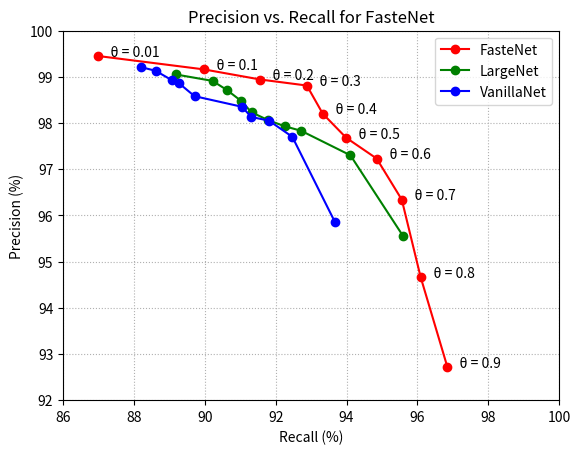

Here is the Python script that generated this plot:
from matplotlib import pyplot as plt
import numpy as np

FN_recall = [
    0.9685,
    0.9609,
    0.9556,
    0.9485,
    0.9399,
    0.9333,
    0.9288,
    0.9157,
    0.8997,
    0.8698,
]

FN_precision = [
    0.9271,
    0.9467,
    0.9634,
    0.9723,
    0.9768,
    0.982,
    0.9881,
    0.9894,
    0.9916,
    0.9945,
]

LN_recall = [
    0.9559,
    0.9411,
    0.9272,
    0.9225,
    0.9179,
    0.9132,
    0.9102,
    0.9063,
    0.9022,
    0.8918,
]

LN_precision = [
    0.9556,
    0.9730,
    0.9783,
    0.9793,
    0.9806,
    0.9823,
    0.9848,
    0.9871,
    0.9891,
    0.9905,
]

VN_recall = [
    0.9367,
    0.9247,
    0.9181,
    0.9131,
    0.9105,
    0.8971,
    0.8927, 
    0.8906,
    0.8861,
    0.8819,
]

VN_precision = [
    0.9586,
    0.9770,
    0.9805,
    0.9813,
    0.9835,
    0.9858,
    0.9886,
    0.9893,
    0.9913,
    0.9921,
]

FN_recall = np.array(FN_recall) * 100
FN_precision = np.array(FN_precision) * 100

LN_recall = np.array(LN_recall) * 100
LN_precision = np.array(LN_precision) * 100

VN_recall = np.array(VN_recall) * 100
VN_precision = np.array(VN_precision) * 100

threshold = 9

for recall_value, precision_value in zip(FN_recall, FN_precision):
    if threshold > 0:
        plt.text(recall_value, precision_value,f'    \u03B8 = {threshold/10}')
    else:
        plt.text(recall_value, precision_value,f'    \u03B8 = {0.01}')
    threshold -= 1

for recall_value, precision_value in zip(LN_recall, LN_precision):
    plt.text(recall_value, precision_value,f' ')

for recall_value, precision_value in zip(VN_recall, VN_precision):
    plt.text(recall_value, precision_value,f' ')

plt.plot(FN_recall, FN_precision,'ro-')
plt.plot(LN_recall, LN_precision,'go-')
plt.plot(VN_recall, VN_precision,'bo-')
plt.legend([f'FasteNet', f'LargeNet', f'VanillaNet'])
plt.xlim(86, 100)
plt.ylim(92, 100)
plt.grid(linestyle='dotted')
plt.title(f'Precision vs. Recall for FasteNet')
plt.xlabel(f'Recall (%)')
plt.ylabel(f'Precision (%)')
plt.show()